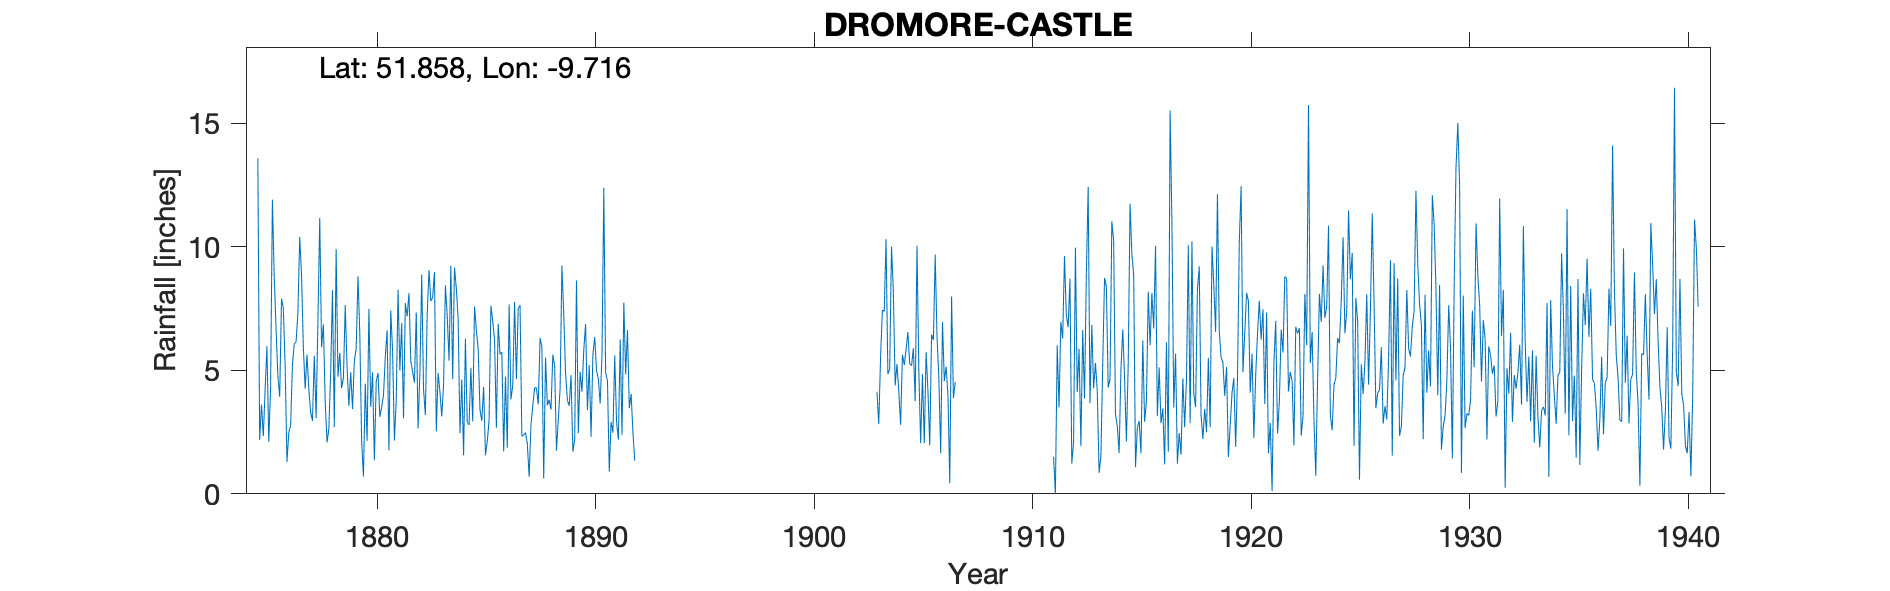

The file beside this chart, header and first rows:
DROMORE CASTLE (Kerry), , , , , , , , , , , , , , , , , , , , , , , 
Grid ref, IV8181368608, Long, -9.716, Lat, 51.86, Elevation, 90, ft, , , , , , , , , , , , , , , 
Station no, 6032, , , , , , , , , , , , , , , , , , , , , , 
, 1870, 1871, 1872, 1873, 1874, 1875, 1876, 1877, 1878, 1879, 1880, 1881, 1882, 1883, 1884, 1885, 1886, 1887, 1888, 1889, 1890, 1891, 1892
January, , , , , , 13.57, 3.93, 8.85, 6.86, 7.64, 2.15, 1.76, 5.38, 7.94, 9.15, 6.62, 6.88, 7.63, 5.94, 7.28, 6.87, 4.59, 3.47
February, , , , , , 2.18, 7.89, 5.91, 3.69, 5.11, 7.48, 7.42, 4.95, 8.97, 8.31, 5.87, 5.64, 2.33, 0.62, 4.87, 3.39, 0.9, 4.04
March, , , , , , 3.61, 7.5, 4.25, 2.08, 3.56, 3.52, 5.79, 4.5, 2.52, 7.1, 3.4, 5.73, 2.38, 5.51, 3.78, 5.21, 2.9, 2.47
April, , , , , , 2.33, 5.16, 5.63, 2.63, 4.92, 4.91, 2.16, 7.34, 4.89, 2.46, 2.95, 1.72, 2.48, 3.58, 3.56, 2.31, 2.47, 1.34
May, , , , , , 4.22, 1.29, 4.23, 4.9, 3.43, 1.36, 3.74, 2.65, 4.13, 4.63, 4.33, 4.74, 2.02, 3.8, 4.8, 5.61, 5.6, 
June, , , , , , 5.97, 2.48, 3.3, 8.24, 5.37, 4.53, 8.26, 4.92, 3.13, 1.56, 1.56, 1.87, 0.69, 3.41, 1.71, 6.35, 2.91, 
July, , , , , , 2.1, 2.75, 2.95, 2.7, 5.87, 4.89, 4.99, 8.86, 4.39, 6.28, 2.12, 7.66, 2.79, 5.63, 2.2, 4.99, 2.19, 
August, , , , , , 4.28, 5.23, 5.58, 9.91, 8.8, 3.11, 6.9, 4.23, 8.44, 2.89, 2.98, 3.82, 3.58, 5.19, 8.63, 4.65, 6.24, 
September, , , , , , 11.9, 6.07, 3.07, 4.74, 6.47, 3.5, 3.06, 3.19, 7.21, 2.79, 7.61, 4.39, 4.3, 1.75, 2.45, 3.65, 2.39, 
October, , , , , , 8.8, 6.14, 6.98, 5.7, 2.15, 4, 7.72, 7.25, 5.39, 5.1, 6.99, 7.77, 4.28, 2.99, 4.94, 5.59, 7.73, 
November, , , , , , 6.67, 7.32, 11.16, 4.28, 0.7, 5.55, 7.18, 9.05, 9.23, 2.93, 6.23, 4.64, 3.62, 4.26, 4.13, 12.38, 4.84, 
December, , , , , , 4.77, 10.39, 5.93, 4.69, 4.46, 6.62, 8.12, 7.8, 4.64, 7.58, 2.67, 7.5, 6.3, 9.23, 5.82, 4.89, 6.63, 
Total, , , , , , 70.4, 66.15, 67.84, 60.42, 58.48, 51.62, 67.1, 70.12, 70.88, 60.78, 53.33, 62.36, 42.4, 51.91, 54.17, 65.89, 49.39, 
IDR 1919 Jul, , , , , , , , , , , , , , , , , , , , , , , 
